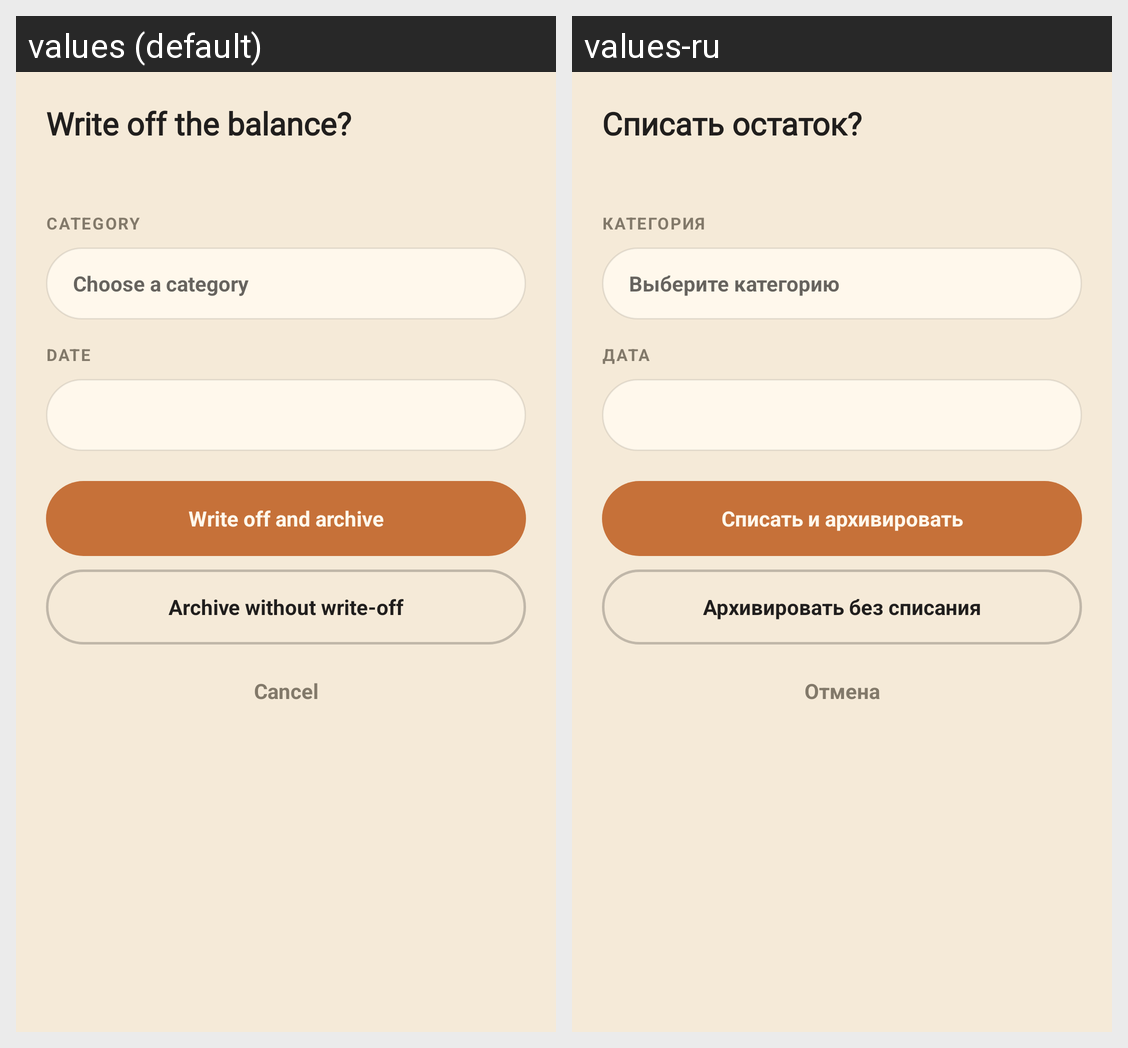

Here is an Android app screen in its default locale and in the app's own translations. Write out the translated-string differences for the strings that appear on this screen.
Android screen res/layout/dialog_archive_writeoff.xml rendered under 2 locales, left to right: values (default), values-ru. Device: Nexus 5 (rendered at 1080×1920; each locale shown at half size, 540×960, under a caption strip naming it); theme AppTheme.
Strings drawn on this screen, with the default value and each locale's value (text and hints the layout hard-codes, and strings that could not be matched under every locale, appear in the picture but are not listed):

archive_writeoff_title
  values: Write off the balance?
  values-ru: Списать остаток?

archive_writeoff_category
  values: CATEGORY
  values-ru: КАТЕГОРИЯ

archive_writeoff_category_hint
  values: Choose a category
  values-ru: Выберите категорию

archive_writeoff_date
  values: DATE
  values-ru: ДАТА

archive_writeoff_ok
  values: Write off and archive
  values-ru: Списать и архивировать

archive_writeoff_skip
  values: Archive without write-off
  values-ru: Архивировать без списания

archive_writeoff_cancel
  values: Cancel
  values-ru: Отмена
